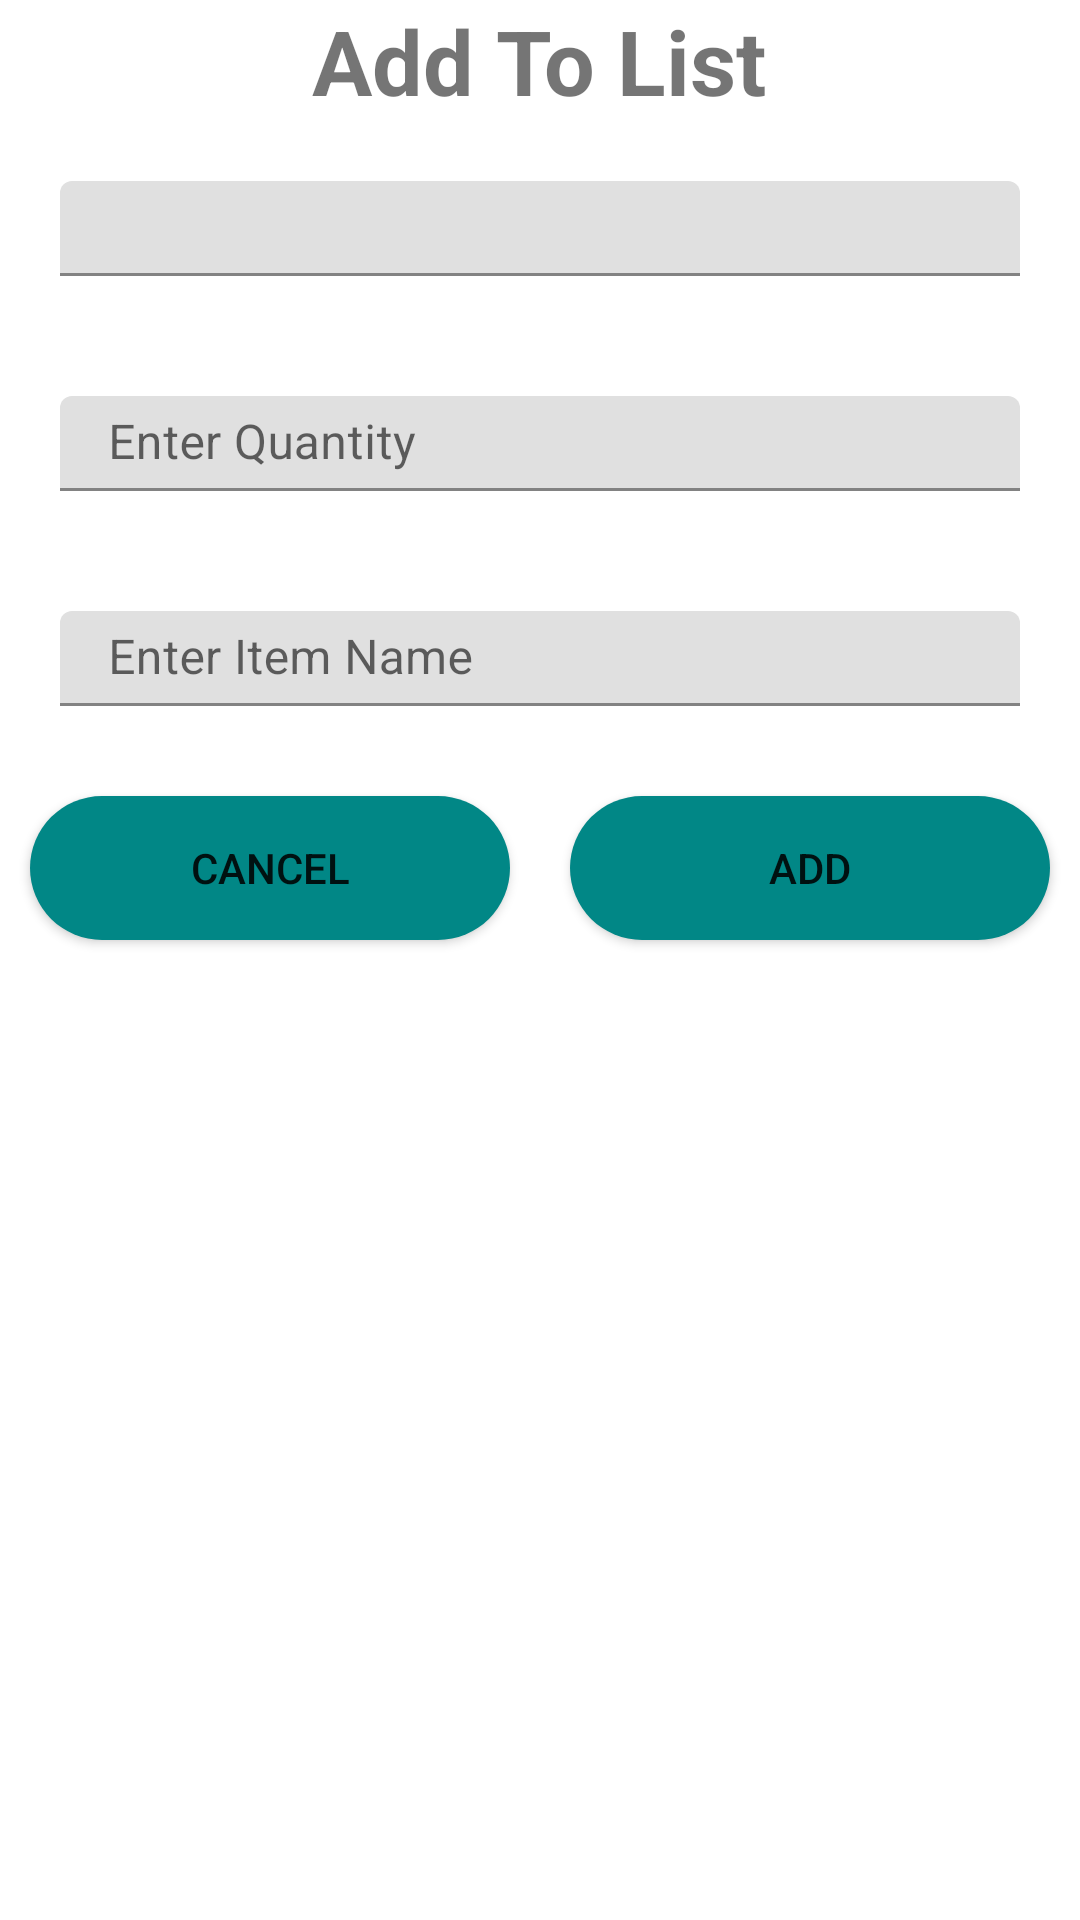

The Android layout XML behind this screen, and the referenced resources:
<!-- AndroidManifest.xml: application theme Theme.TestGrocery -->
<!-- res/layout/dia.xml -->
<?xml version="1.0" encoding="utf-8"?>
<RelativeLayout xmlns:android="http://schemas.android.com/apk/res/android"
    android:layout_width="match_parent"
    android:orientation="vertical"
    android:layout_height="wrap_content">


    <TextView
        android:id="@+id/textView6"
        android:textAlignment="center"
        android:layout_width="wrap_content"
        android:layout_height="wrap_content"
        android:layout_gravity="center"
        android:textSize="30sp"
        android:layout_centerHorizontal="true"
        android:textStyle="bold"
        android:text="Add To List" />

    <com.google.android.material.textfield.TextInputLayout
        android:layout_width="match_parent"
        android:layout_height="wrap_content"
        android:id="@+id/layout1"
        android:layout_below="@+id/textView6"
        android:layout_margin="10dp"
        android:padding="5dp"
        android:autofillHints="name"
        >

        <com.google.android.material.textfield.TextInputEditText
            android:layout_width="match_parent"
            android:id="@+id/itemname"
            android:layout_height="wrap_content"
            android:layout_margin="5dp"
            android:padding="5dp"

            android:textStyle="bold"/>


    </com.google.android.material.textfield.TextInputLayout>

    <com.google.android.material.textfield.TextInputLayout
        android:layout_width="match_parent"
        android:layout_height="wrap_content"
        android:layout_margin="10dp"
        android:padding="5dp"
        android:id="@+id/layout2"
        android:layout_below="@+id/layout1"
        android:hint="Enter Quantity"
        >

        <com.google.android.material.textfield.TextInputEditText
            android:layout_width="match_parent"
            android:layout_height="wrap_content"
            android:layout_margin="5dp"
            android:id="@+id/quantity"
            android:padding="5dp"

            />


    </com.google.android.material.textfield.TextInputLayout>

    <com.google.android.material.textfield.TextInputLayout
        android:layout_width="match_parent"
        android:layout_height="wrap_content"
        android:layout_margin="10dp"
        android:id="@+id/layout3"
        android:layout_below="@id/layout2"
        android:hint="Enter Item Name"
        android:padding="5dp"
        >

        <com.google.android.material.textfield.TextInputEditText
            android:layout_width="match_parent"
            android:layout_height="wrap_content"
            android:layout_margin="5dp"
            android:padding="5dp"
            android:id="@+id/prize"

            />


    </com.google.android.material.textfield.TextInputLayout>
    <androidx.appcompat.widget.LinearLayoutCompat
        android:layout_width="match_parent"
        android:layout_height="wrap_content"
        android:layout_below="@id/layout3"
        android:orientation="horizontal">

        <Button
            android:layout_width="0dp"
            android:layout_height="wrap_content"
            android:id="@+id/button1"
            android:layout_margin="10dp"
            android:text="Cancel"
            android:background="@drawable/button_shape"
            android:layout_weight="1"/>
        <Button
            android:layout_width="0dp"
            android:layout_height="wrap_content"
            android:id="@+id/button2"
            android:text="Add"
            android:background="@drawable/button_shape"
            android:layout_margin="10dp"
            android:layout_weight="1"/>
    </androidx.appcompat.widget.LinearLayoutCompat>
</RelativeLayout>
<!-- resources referenced by this layout -->
<resources>
  <!-- drawable button_shape (drawable) -->
  <?xml version="1.0" encoding="utf-8"?>
  <shape xmlns:android="http://schemas.android.com/apk/res/android">
  
      <corners android:radius="50dp"/>
          <solid android:color="@color/teal_700"/>
  </shape>
  <style name="Theme.TestGrocery" parent="Theme.MaterialComponents.DayNight.DarkActionBar">
          
          <item name="colorPrimary">@color/purple_500</item>
          <item name="colorPrimaryVariant">@color/purple_700</item>
          <item name="colorOnPrimary">@color/white</item>
          
          <item name="colorSecondary">@color/teal_200</item>
          <item name="colorSecondaryVariant">@color/teal_700</item>
          <item name="colorOnSecondary">@color/black</item>
          
          <item name="android:statusBarColor" tools:targetApi="l">?attr/colorPrimaryVariant</item>
          
      </style>
  <!-- not gathered from this repository: default colours our renderer supplied (Android Studio template values) -->
  <color name="purple_500">#FF6200EE</color>
  <color name="purple_700">#FF3700B3</color>
  <color name="teal_200">#FF03DAC5</color>
  <color name="teal_700">#FF018786</color>
  <color name="black">#FF000000</color>
  <color name="white">#FFFFFFFF</color>
</resources>
